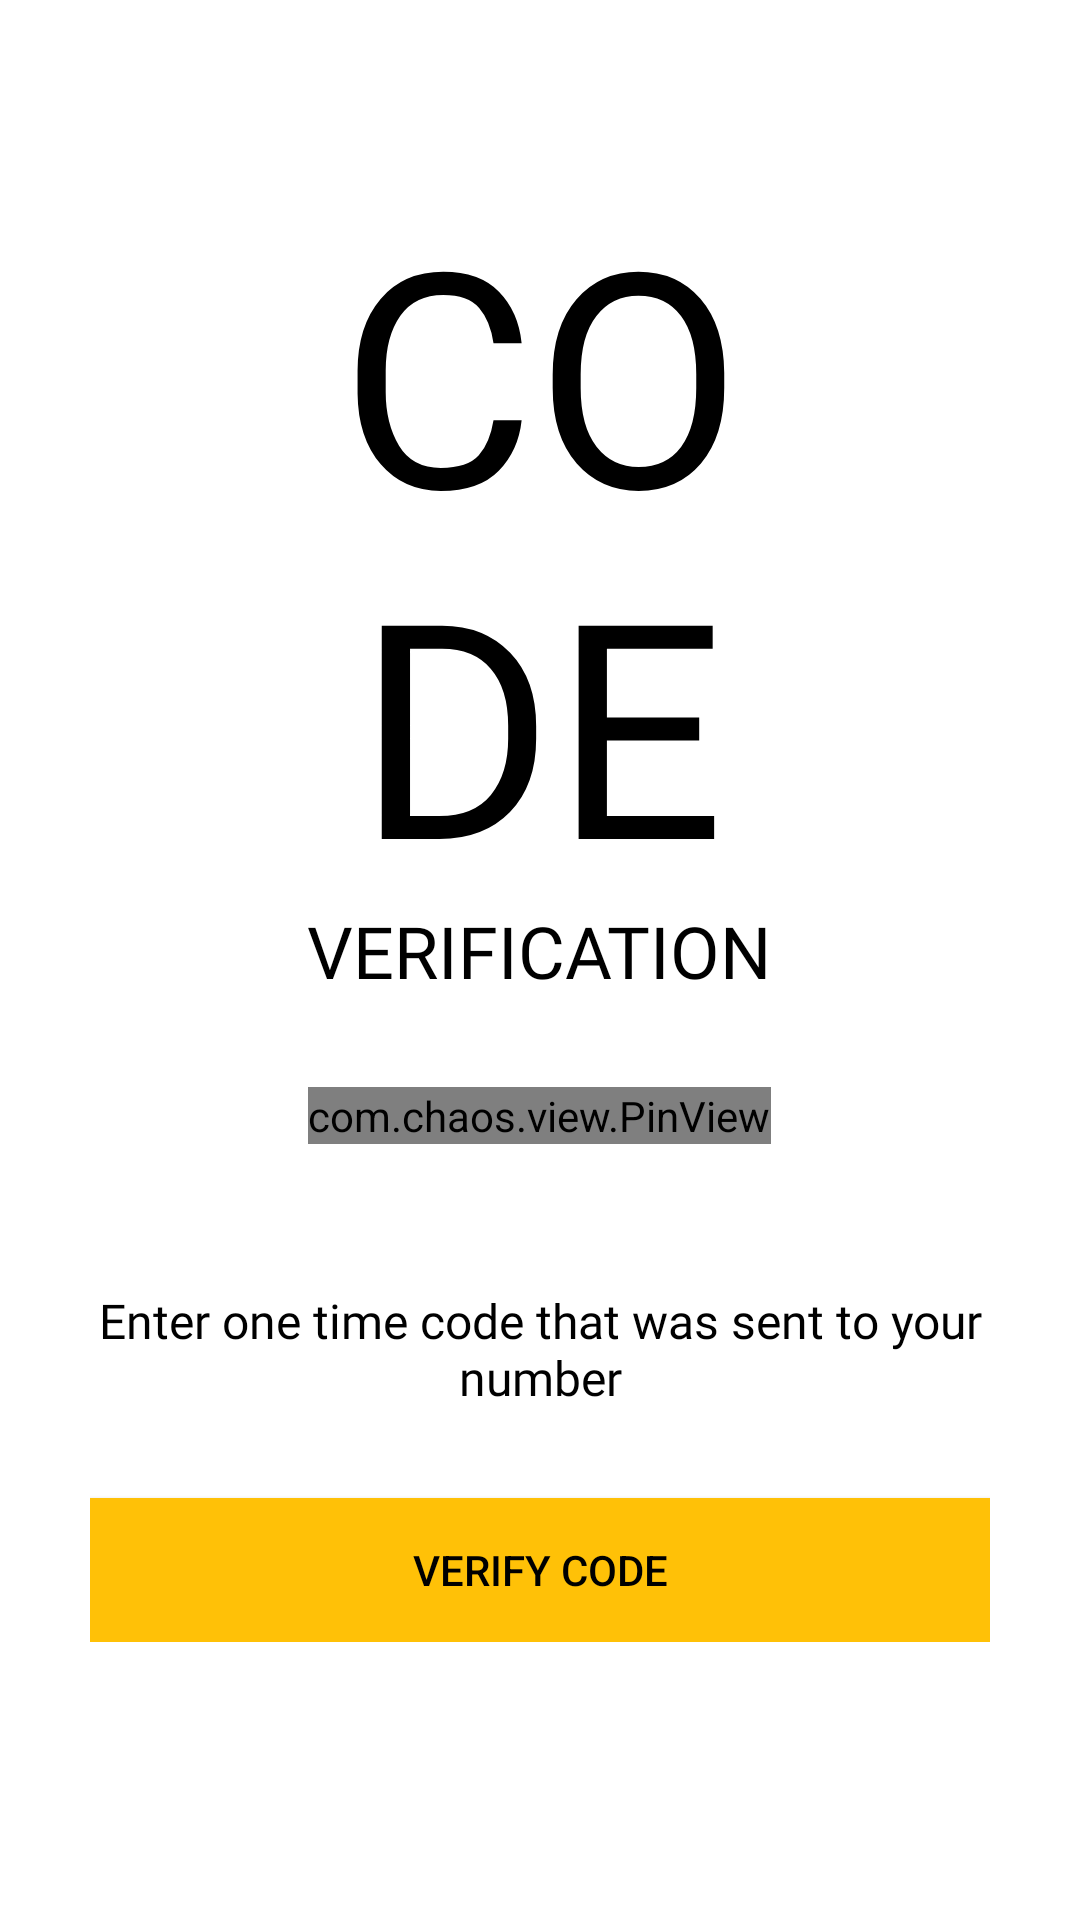

Write the Android layout XML for this screen, with the resource values it uses.
<!-- AndroidManifest.xml: application theme Theme.TravelCar -->
<!-- res/layout/activity_verify_otp.xml -->
<?xml version="1.0" encoding="utf-8"?>
<ScrollView xmlns:android="http://schemas.android.com/apk/res/android"
    xmlns:app="http://schemas.android.com/apk/res-auto"
    xmlns:tools="http://schemas.android.com/tools"
    android:layout_width="match_parent"
    android:layout_height="match_parent"
    android:background="@color/white"
    tools:context=".Common.LoginSignup.VerifyOTP">

    <LinearLayout
        android:layout_width="match_parent"
        android:layout_height="wrap_content"
        android:orientation="vertical"
        android:padding="30dp">

        <com.google.android.material.imageview.ShapeableImageView
            android:id="@+id/cancel_button"
            android:layout_width="50dp"
            android:layout_height="40dp"
            android:contentDescription="@string/todo"
            android:onClick="callSignUp3FromVer"
            android:padding="5dp"
            android:src="@drawable/drawable_close_icon"
            android:tint="@color/black"
            android:transitionName="transition_signUp3d_screen" />

        <TextView
            android:layout_width="wrap_content"
            android:layout_height="wrap_content"
            android:layout_gravity="center"
            android:fontFamily="@font/muli_black"
            android:includeFontPadding="false"
            android:text="@string/otp_code_text"
            android:textAlignment="center"
            android:textAllCaps="true"
            android:textColor="@color/black"
            android:textSize="100sp" />

        <TextView
            android:layout_width="wrap_content"
            android:layout_height="wrap_content"
            android:layout_gravity="center"
            android:fontFamily="@font/muli_black"
            android:includeFontPadding="false"
            android:text="@string/otp_verification_text"
            android:textAlignment="center"
            android:textAllCaps="true"
            android:textColor="@color/black"
            android:textSize="24sp" />

        <com.chaos.view.PinView
            android:id="@+id/pin_view"
            style="@style/PinWidget.PinView"
            android:layout_width="wrap_content"
            android:layout_height="wrap_content"
            android:layout_gravity="center"
            android:layout_marginTop="30dp"
            android:cursorVisible="true"
            android:inputType="number"
            android:itemBackground="@color/banner_background_light"
            app:cursorColor="@color/black"
            app:hideLineWhenFilled="true"
            app:itemCount="6"
            app:itemHeight="50dp"
            app:itemRadius="5dp"
            app:itemWidth="50dp"
            app:lineColor="@color/color_accent"
            app:lineWidth="1dp" />

        <TextView
            android:id="@+id/otp_description_text"
            android:layout_width="wrap_content"
            android:layout_height="wrap_content"
            android:layout_gravity="center"
            android:layout_marginTop="50dp"
            android:fontFamily="@font/muli"
            android:includeFontPadding="false"
            android:text="@string/otp_description_text"
            android:textAlignment="center"
            android:textColor="@color/black"
            android:textSize="16sp" />

        <Button
            android:id="@+id/verify_BTN"
            android:layout_width="match_parent"
            android:layout_height="wrap_content"
            android:layout_marginTop="30dp"
            android:background="@color/color_primary"
            android:onClick="callDashboardScreen"
            android:text="@string/verify_code"
            android:textColor="@color/black"
            android:transitionName="transition_dash_screen" />

    </LinearLayout>
</ScrollView>
<!-- resources referenced by this layout -->
<resources>
  <color name="banner_background_light">#56F1E9CE</color>
  <color name="black">#FF000000</color>
  <color name="color_accent">#272727</color>
  <color name="color_primary">#FFC107</color>
  <color name="white">#FFFFFFFF</color>
  <string name="otp_code_text">Co\nde</string>
  <string name="otp_description_text">Enter one time code that was sent to your number</string>
  <string name="otp_verification_text">Verification</string>
  <string name="todo">Cancel</string>
  <string name="verify_code">Verify code</string>
  <style name="Theme.TravelCar" parent="Theme.MaterialComponents.DayNight.NoActionBar.Bridge">
          
          <item name="colorPrimary">@color/color_primary</item>
          <item name="colorPrimaryVariant">@color/purple_700</item>
          <item name="colorOnPrimary">@color/white</item>
          
          <item name="colorSecondary">@color/teal_200</item>
          <item name="colorSecondaryVariant">@color/teal_700</item>
          <item name="colorOnSecondary">@color/black</item>
          
          <item name="android:statusBarColor">?attr/colorPrimaryVariant</item>
          
      </style>
  <color name="purple_700">#FF3700B3</color>
  <color name="teal_200">#FF03DAC5</color>
  <color name="teal_700">#FF018786</color>
</resources>
